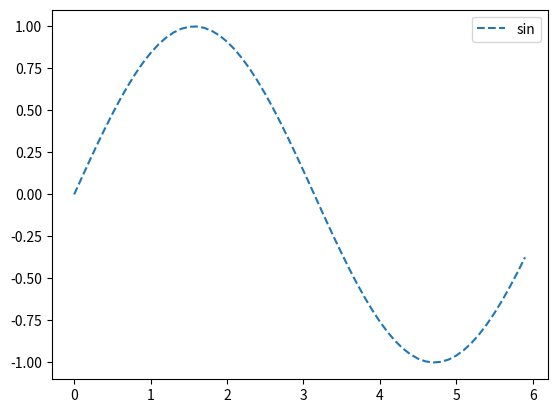

This chart was generated by the following Python code:
import matplotlib.pyplot as plt
import numpy as np


x = np.arange(0, 6, 0.1)
y = np.sin(x)
plt.plot(x, y, label="sin", linestyle="--")
plt.legend()
plt.show()